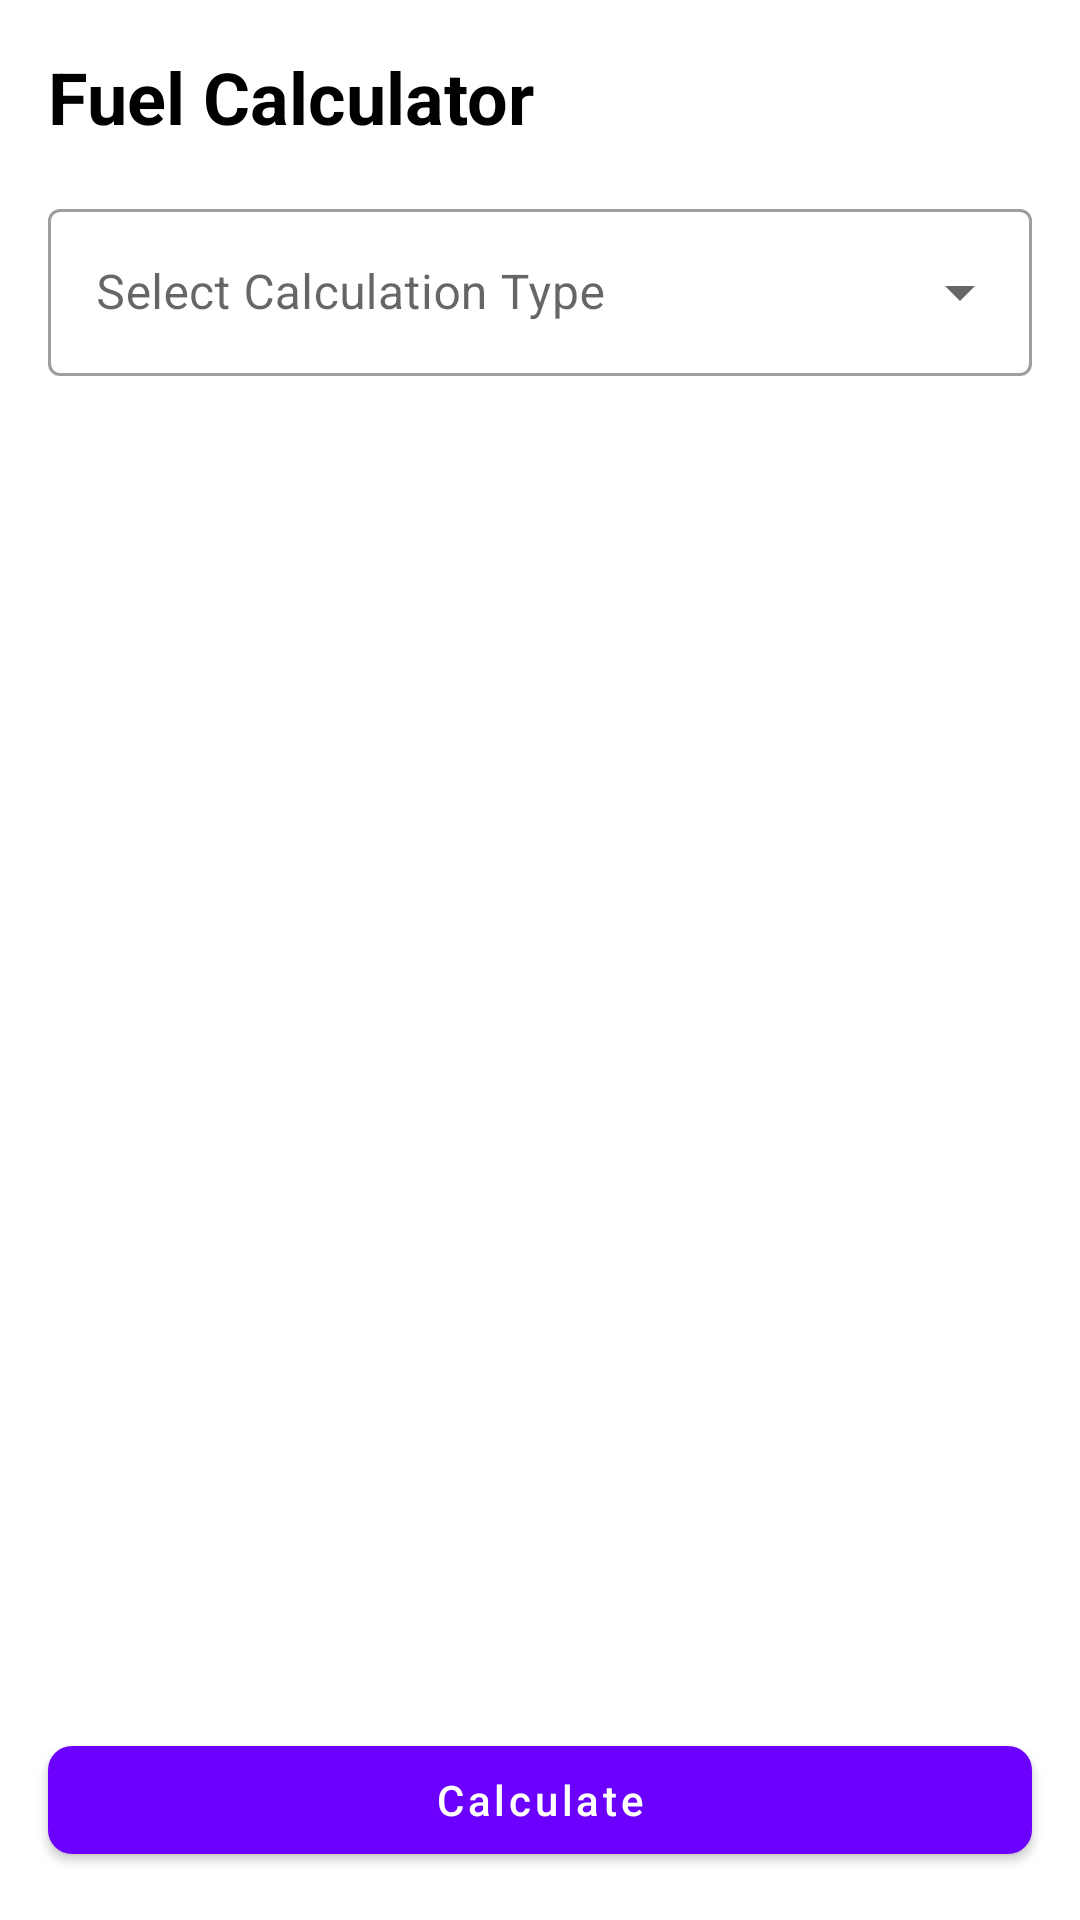

Produce the Android XML layout that renders to this screen, including the resource entries it uses.
<!-- AndroidManifest.xml: application theme Theme.FuelCalculator -->
<!-- res/layout/fragment_calculator.xml -->
<?xml version="1.0" encoding="utf-8"?>
<androidx.constraintlayout.widget.ConstraintLayout xmlns:android="http://schemas.android.com/apk/res/android"
    xmlns:app="http://schemas.android.com/apk/res-auto"
    android:layout_width="match_parent"
    android:layout_height="match_parent">

    
    <TextView
        android:id="@+id/tvTitle"
        android:layout_width="wrap_content"
        android:layout_height="wrap_content"
        android:layout_marginStart="16dp"
        android:layout_marginTop="16dp"
        android:text="Fuel Calculator"
        android:textColor="@android:color/black"
        android:textSize="24sp"
        android:textStyle="bold"
        app:layout_constraintStart_toStartOf="parent"
        app:layout_constraintTop_toTopOf="parent" />

    
    <com.google.android.material.textfield.TextInputLayout
        android:id="@+id/calculationTypeDropdown"
        style="@style/Widget.MaterialComponents.TextInputLayout.OutlinedBox.ExposedDropdownMenu"
        android:layout_width="match_parent"
        android:layout_height="wrap_content"
        android:layout_marginHorizontal="16dp"
        android:layout_marginTop="16dp"
        android:hint="Select Calculation Type"
        app:layout_constraintTop_toBottomOf="@id/tvTitle">

        <AutoCompleteTextView
            android:id="@+id/dropdownText"
            android:layout_width="match_parent"
            android:layout_height="wrap_content"
            android:inputType="none" />

    </com.google.android.material.textfield.TextInputLayout>

    
    <androidx.core.widget.NestedScrollView
        android:layout_width="match_parent"
        android:layout_height="0dp"
        android:layout_marginTop="16dp"
        android:layout_marginBottom="16dp"
        app:layout_constraintBottom_toTopOf="@id/btnCalculate"
        app:layout_constraintTop_toBottomOf="@id/calculationTypeDropdown">

        <FrameLayout
            android:id="@+id/inputContainer"
            android:layout_width="match_parent"
            android:layout_height="wrap_content"
            android:padding="16dp" />

    </androidx.core.widget.NestedScrollView>

    
    <com.google.android.material.button.MaterialButton
        android:id="@+id/btnCalculate"
        android:layout_width="match_parent"
        android:layout_height="wrap_content"
        android:layout_margin="16dp"
        android:text="Calculate"
        android:textAllCaps="false"
        app:cornerRadius="8dp"
        app:layout_constraintBottom_toBottomOf="parent" />

</androidx.constraintlayout.widget.ConstraintLayout>
<!-- resources referenced by this layout -->
<resources>
  <style name="Theme.FuelCalculator" parent="Theme.MaterialComponents.Light.NoActionBar">
          
          <item name="colorPrimary">#6B00FF</item>
          <item name="colorPrimaryVariant">#5600CC</item>
          <item name="colorOnPrimary">@color/white</item>
          
          <item name="colorSecondary">@color/teal_200</item>
          <item name="colorSecondaryVariant">@color/teal_700</item>
          <item name="colorOnSecondary">@color/black</item>
          
          <item name="android:statusBarColor">?attr/colorPrimaryVariant</item>
      </style>
  <!-- not gathered from this repository: default colours our renderer supplied (Android Studio template values) -->
  <color name="teal_200">#FF03DAC5</color>
  <color name="teal_700">#FF018786</color>
  <color name="black">#FF000000</color>
  <color name="white">#FFFFFFFF</color>
</resources>
